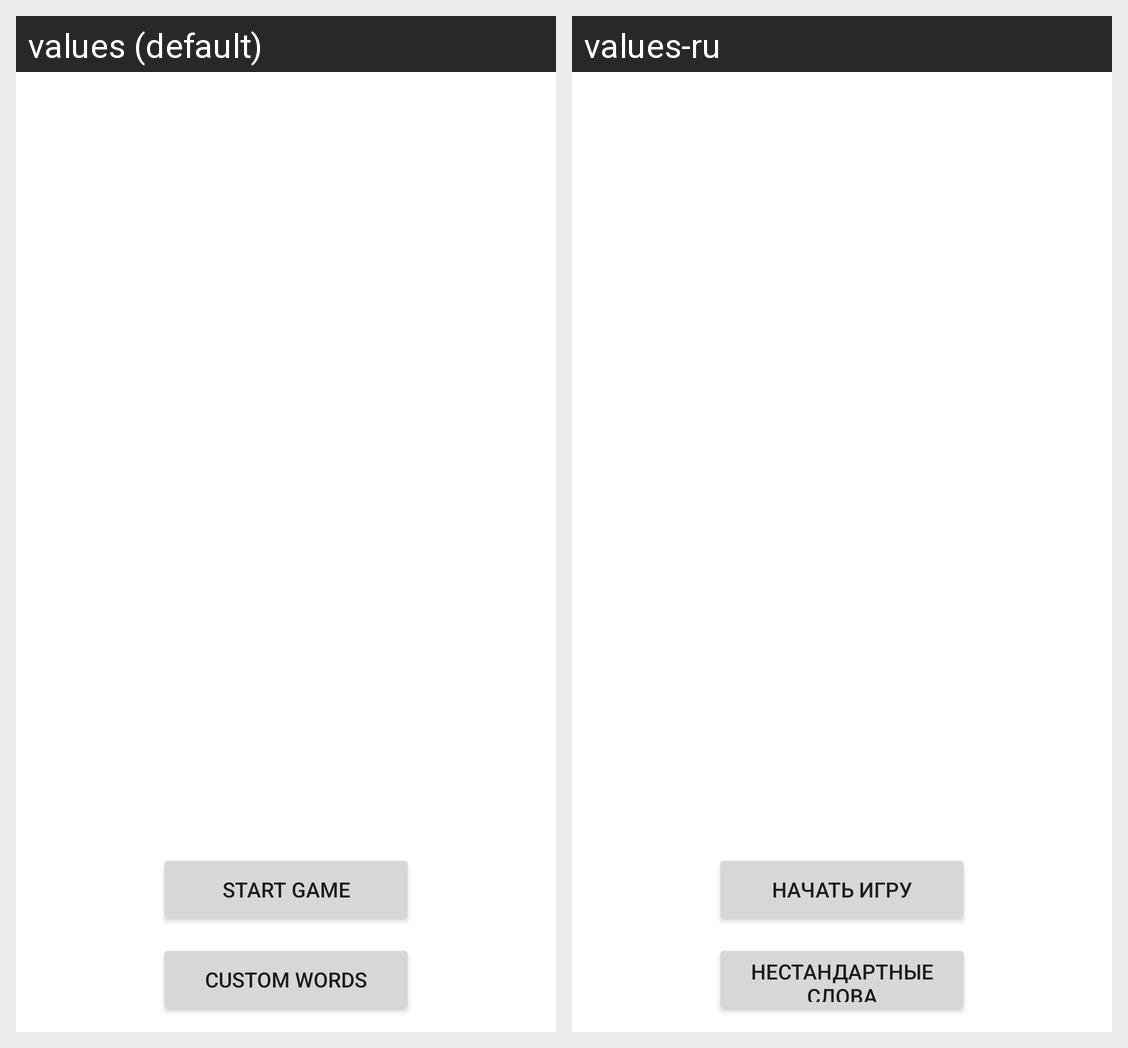

Strings drawn on this Android screen and how each of the app's shown locales translates them:
Android screen res/layout/activity_main.xml rendered under 2 locales, left to right: values (default), values-ru. Device: Nexus 5 (rendered at 1080×1920; each locale shown at half size, 540×960, under a caption strip naming it); theme Theme.GuessingWords.
Strings drawn on this screen, with the default value and each locale's value (text and hints the layout hard-codes, and strings that could not be matched under every locale, appear in the picture but are not listed):

start_game
  values: Start Game
  values-ru: Начать игру

custom_words
  values: Custom Words
  values-ru: Нестандартные слова
